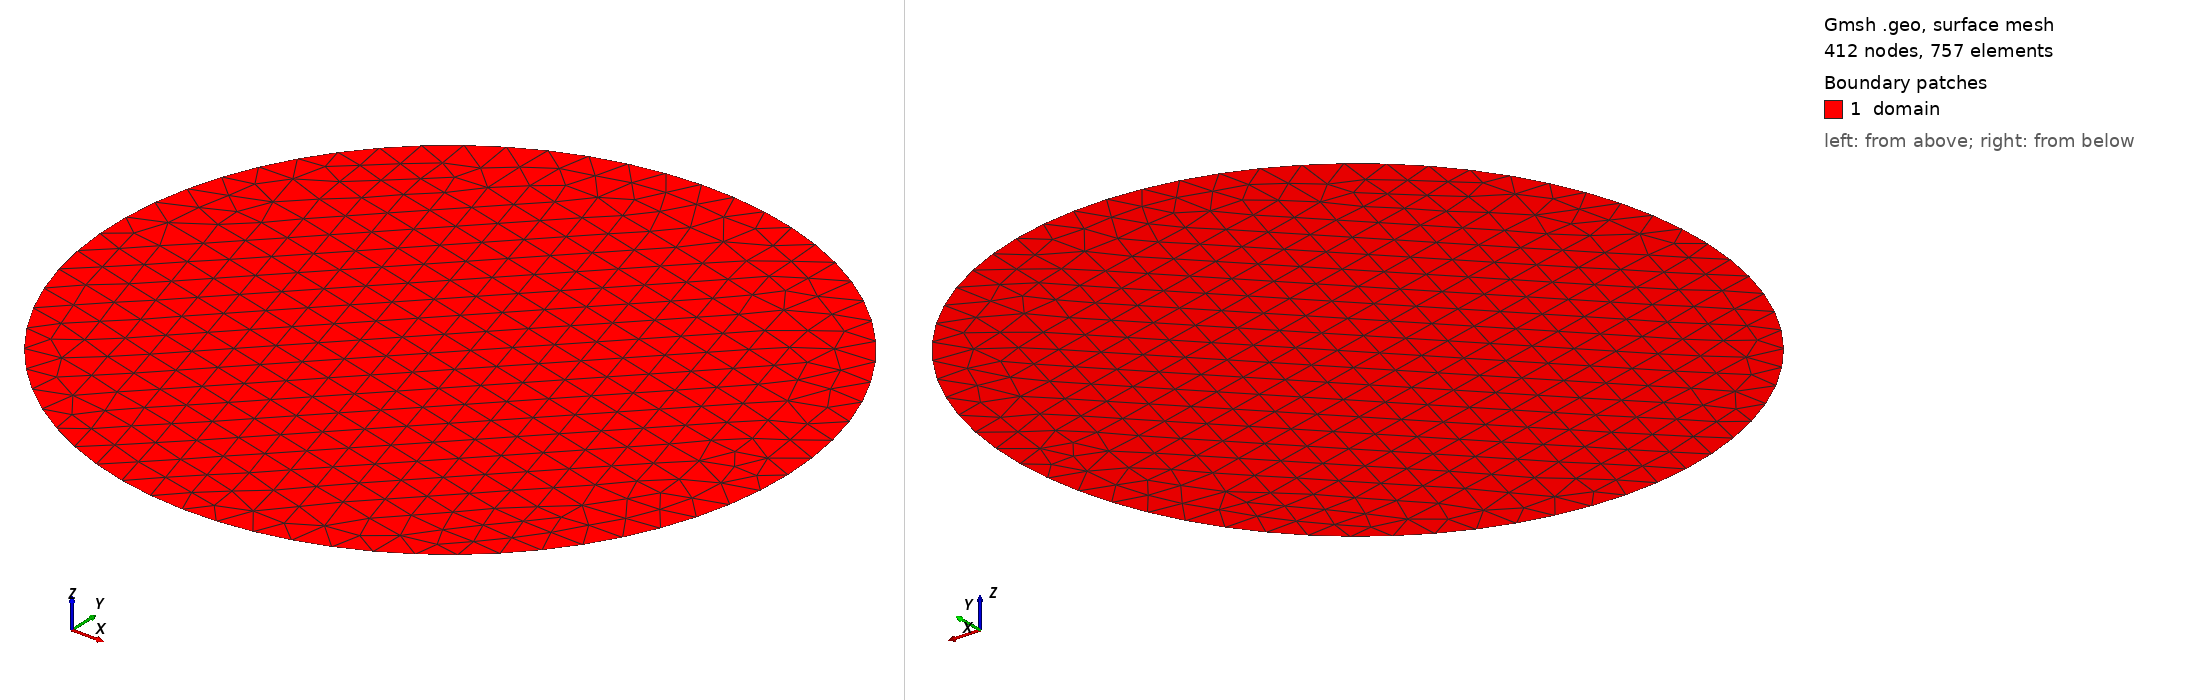

Gmsh geometry script, surface-meshed: 412 nodes, 757 surface elements. Boundary patches (legend numbers): 1 domain. Left view from above one corner, right view from below the opposite corner. Legend entries are the model's physical surfaces. The drawing asked Gmsh for element sizes between 1% and 20% of the model's largest extent; the script's own settings can give other sizes.

=== circle.geo (drawn) ===
// circle.geo — unit circle
radius = 1.0;
Point(1) = {0, 0, 0, 0.1};
Point(2) = {radius, 0, 0, 0.1};
Circle(1) = {2, 1, 2};
Line Loop(1) = {1};
Plane Surface(1) = {1};
Physical Surface("domain") = {1};
Physical Curve("boundary") = {1};
